Run: headless pygame with SDL's dummy video driver; simulated clock (each Clock.tick advances the game by its frame time, no real sleeping); random seed 0; keys injected as events and as key.get_pressed() state; mouse plan: one left click at the window centre at the start of phase 2, then a move to the lower-right quarter at the start of phase 3.
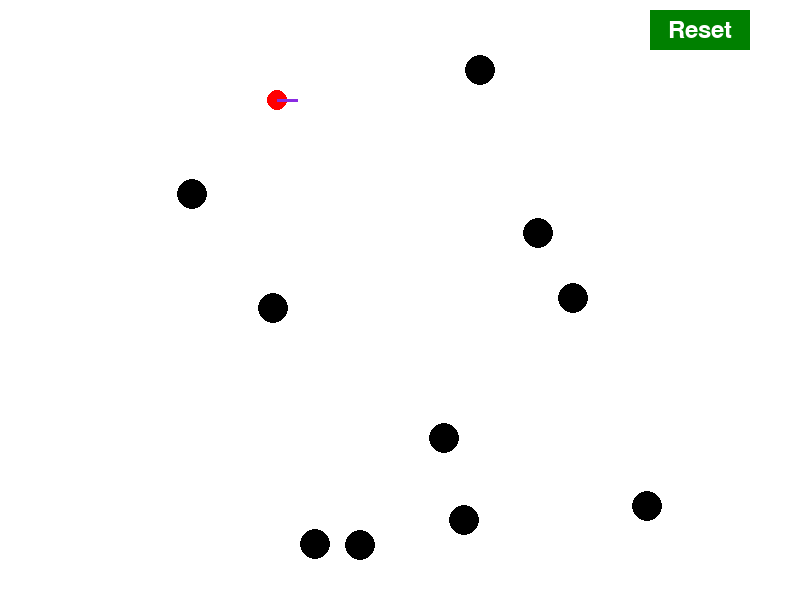
Frame 1 of 4 · flips 1–60 · no input
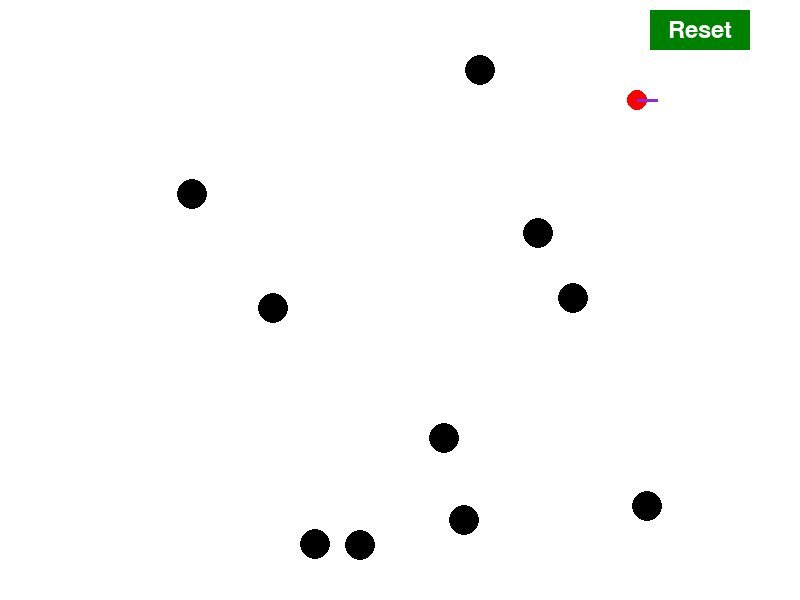
Frame 2 of 4 · flips 61–180 · clicked the window centre · tapped SPACE, RETURN · held RIGHT (→), D
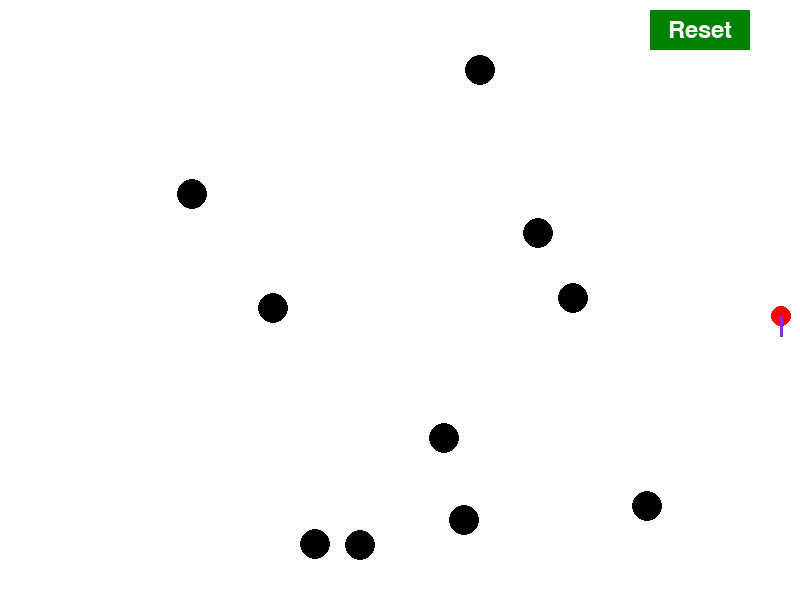
Frame 3 of 4 · flips 181–300 · moved the mouse to the lower-right quarter · held DOWN (↓), S
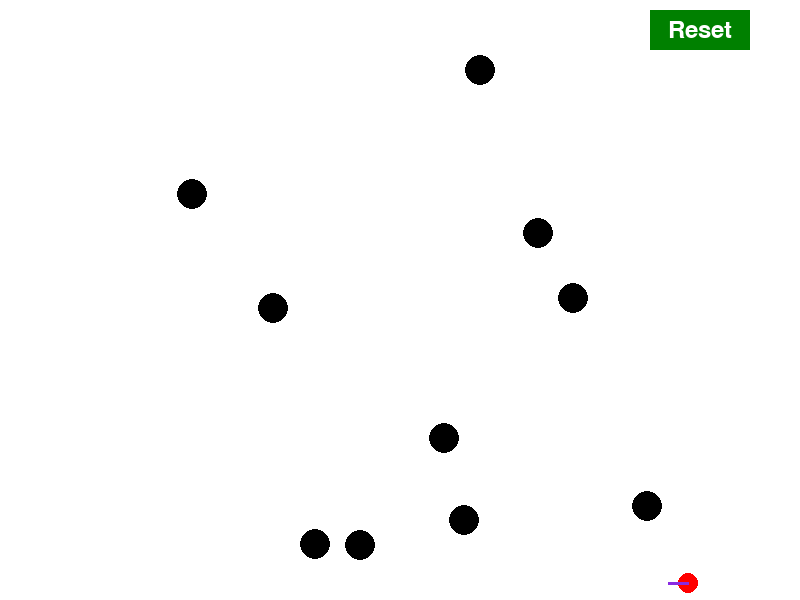
Frame 4 of 4 · flips 301–420 · held LEFT (←), A, UP (↑), W

The pygame program that drew these frames:

import pygame
import math
import random


pygame.init()

# Screen Setup
WIDTH, HEIGHT = 800, 600
screen = pygame.display.set_mode((WIDTH, HEIGHT))
pygame.display.set_caption("Robot Navigation")

# Robot Specifications
robot_pos = [100, 100]  
robot_radius = 10        
LINEAR_VELOCITY = 3      
SENSOR_RANGE = 20        

# Directions: Right, Down, Left, Up
DIRECTIONS = [(1, 0), (0, 1), (-1, 0), (0, -1)]

# Colors
WHITE = (255, 255, 255)
BLACK = (0, 0, 0)
RED = (255, 0, 0)
VIOLET = (138, 43, 226)  
BUTTON_COLOR = (0, 128, 0)
BUTTON_HOVER_COLOR = (0, 180, 0)
TEXT_COLOR = (255, 255, 255)

# Generate 10 Obstacles
def generate_obstacles():
    return [(random.randint(50, WIDTH - 50), random.randint(50, HEIGHT - 50)) for _ in range(10)]

obstacles = generate_obstacles()

def draw_robot(pos, direction):
    
    pygame.draw.circle(screen, RED, (int(pos[0]), int(pos[1])), robot_radius)

    
    end_x = pos[0] + (robot_radius + 10) * direction[0]
    end_y = pos[1] + (robot_radius + 10) * direction[1]
    pygame.draw.line(screen, VIOLET, pos, (end_x, end_y), 3)

def draw_obstacles():
    
    for obs in obstacles:
        pygame.draw.circle(screen, BLACK, obs, 15)

# Check if an obstacle is within sensor range.
def detect_obstacle_in_direction(pos, direction):
    
    dx, dy = direction
    check_x = pos[0] + SENSOR_RANGE * dx
    check_y = pos[1] + SENSOR_RANGE * dy

    # Ensure the robot doesn't leave boundary
    if not (0 <= check_x <= WIDTH and 0 <= check_y <= HEIGHT):
        return True  # Treat out-of-bounds as an obstacle

    # Check if any obstacle is within sensor range in that direction
    for obs in obstacles:
        distance = math.hypot(obs[0] - check_x, obs[1] - check_y)
        if distance <= SENSOR_RANGE:
            return True 
    return False  

def get_free_direction(pos):
    
    free_directions = [d for d in DIRECTIONS if not detect_obstacle_in_direction(pos, d)]
    return random.choice(free_directions) if free_directions else None

def move_robot(pos, direction):
    
    dx, dy = direction
    pos[0] = (pos[0] + LINEAR_VELOCITY * dx) % WIDTH
    pos[1] = (pos[1] + LINEAR_VELOCITY * dy) % HEIGHT

def reset_button(x, y, width, height, text, hover):
    
    color = BUTTON_HOVER_COLOR if hover else BUTTON_COLOR
    pygame.draw.rect(screen, color, (x, y, width, height))
    font = pygame.font.Font(None, 36)
    text_surface = font.render(text, True, TEXT_COLOR)
    text_rect = text_surface.get_rect(center=(x + width / 2, y + height / 2))
    screen.blit(text_surface, text_rect)

# Reset robot to starting position
def reset_simulation():
    
    global robot_pos, obstacles, current_direction
    robot_pos = [100, 100]  
    obstacles = generate_obstacles() 
    current_direction = (1, 0)  


running = True
clock = pygame.time.Clock()  
current_direction = (1, 0)  

while running:
    screen.fill(WHITE)

    
    mouse_pos = pygame.mouse.get_pos()
    mouse_click = pygame.mouse.get_pressed()

    
    draw_obstacles()
    draw_robot(robot_pos, current_direction)


    button_hover = 650 <= mouse_pos[0] <= 750 and 10 <= mouse_pos[1] <= 50
    reset_button(650, 10, 100, 40, "Reset", button_hover)

    
    if button_hover and mouse_click[0]:
        reset_simulation()

    
    if detect_obstacle_in_direction(robot_pos, current_direction):
        new_direction = get_free_direction(robot_pos)
        if new_direction:
            current_direction = new_direction  
        else:
            print("Robot is stuck! Game over.")
            running = False  
    
    move_robot(robot_pos, current_direction)

    pygame.display.flip()  

    
    for event in pygame.event.get():
        if event.type == pygame.QUIT:
            running = False

    clock.tick(30)  

pygame.quit()
